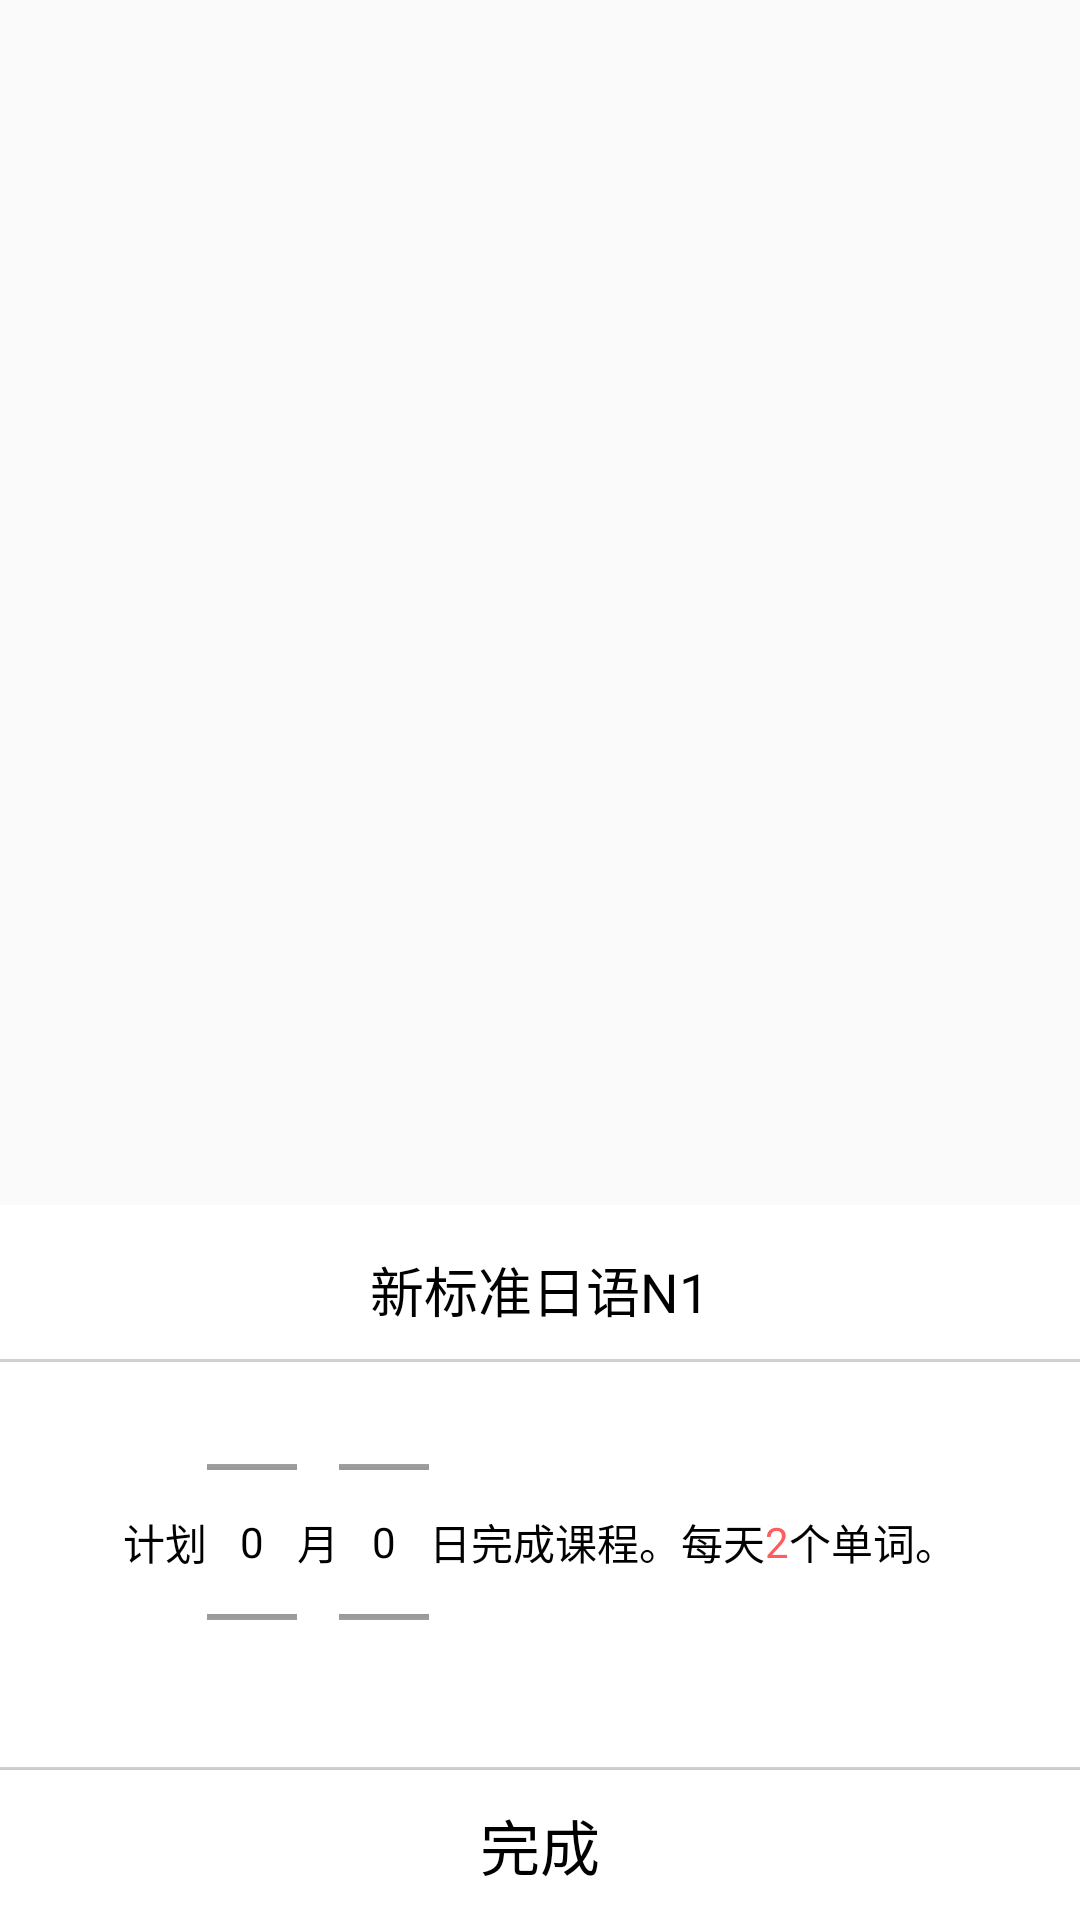

Layout XML and referenced resources for this Android screen:
<!-- AndroidManifest.xml: application theme AppTheme -->
<!-- res/layout/select_popup_view.xml -->
<?xml version="1.0" encoding="utf-8"?>
<RelativeLayout
    xmlns:android="http://schemas.android.com/apk/res/android"
    android:layout_width="fill_parent"
    android:layout_height="fill_parent">

    <RelativeLayout
        android:layout_width="fill_parent"
        android:layout_height="wrap_content"
        android:layout_alignParentBottom="true"
        android:background="@color/white"
        android:orientation="horizontal">

        <TextView
            android:id="@+id/select_popup_title"
            android:layout_width="wrap_content"
            android:layout_height="wrap_content"
            android:layout_alignParentTop="true"
            android:layout_centerHorizontal="true"
            android:layout_marginBottom="10dp"
            android:layout_marginTop="15dp"
            android:text="新标准日语N1"
            android:textColor="@android:color/black"
            android:textSize="18sp"/>

        <View
            android:id="@+id/view1"
            android:layout_width="match_parent"
            android:layout_height="1dp"
            android:layout_below="@+id/select_popup_title"
            android:background="@color/gray"/>

        <RelativeLayout
            android:id="@+id/relativeLayout1"
            android:layout_width="wrap_content"
            android:layout_height="wrap_content"
            android:layout_below="@+id/view1"
            android:layout_centerHorizontal="true"
            android:layout_margin="10dp">

            <TextView
                android:id="@+id/text1"
                android:layout_width="wrap_content"
                android:layout_height="wrap_content"
                android:layout_alignParentLeft="true"
                android:layout_centerVertical="true"
                android:text="计划"
                android:textColor="@android:color/black"/>

            <NumberPicker
                android:id="@+id/select_popup_month"
                android:layout_width="30dp"
                android:layout_height="100dp"
                android:layout_toRightOf="@+id/text1"
                android:focusable="true"
                android:focusableInTouchMode="true"/>

            <TextView
                android:id="@+id/text2"
                android:layout_width="wrap_content"
                android:layout_height="wrap_content"
                android:layout_centerVertical="true"
                android:layout_toRightOf="@+id/select_popup_month"
                android:text="月"
                android:textColor="@android:color/black"/>

            <NumberPicker
                android:id="@+id/select_popup_day"
                android:layout_width="30dp"
                android:layout_height="100dp"
                android:layout_toRightOf="@+id/text2"
                android:focusable="true"
                android:focusableInTouchMode="true"/>

            <TextView
                android:id="@+id/text3"
                android:layout_width="wrap_content"
                android:layout_height="wrap_content"
                android:layout_centerVertical="true"
                android:layout_toRightOf="@+id/select_popup_day"
                android:text="日完成课程。每天"
                android:textColor="@android:color/black"/>

            <TextView
                android:id="@+id/word_num"
                android:layout_width="wrap_content"
                android:layout_height="wrap_content"
                android:layout_centerVertical="true"
                android:layout_toRightOf="@+id/text3"
                android:text="2"
                android:textColor="@color/basic_color"/>

            <TextView
                android:id="@+id/text5"
                android:layout_width="wrap_content"
                android:layout_height="wrap_content"
                android:layout_centerVertical="true"
                android:layout_toRightOf="@id/word_num"
                android:text="个单词。"
                android:textColor="@android:color/black"/>

        </RelativeLayout>

        <View
            android:id="@+id/view2"
            android:layout_width="match_parent"
            android:layout_height="1dp"
            android:layout_below="@+id/relativeLayout1"
            android:layout_marginTop="15dp"
            android:background="@color/gray"/>

        <Button
            android:id="@+id/select_popup_ok"
            android:layout_width="match_parent"
            android:layout_height="50dp"
            android:layout_below="@+id/view2"
            android:background="@drawable/button_bg"
            android:text="完成"
            android:textColor="@android:color/black"
            android:textSize="20sp"/>

    </RelativeLayout>

</RelativeLayout>
<!-- resources referenced by this layout -->
<resources>
  <color name="basic_color">#ff5c5d</color>
  <color name="gray">#d3cfd1</color>
  <color name="white">#ffffff</color>
  <!-- drawable button_bg (drawable) -->
  <?xml version="1.0" encoding="utf-8"?>
  <selector xmlns:android="http://schemas.android.com/apk/res/android">
      <item android:state_pressed="true">
          <shape android:shape="rectangle">
              <solid android:color="#aaaaaa" />
          </shape>
      </item>
      <item android:state_focused="true">
          <shape android:shape="rectangle">
              <solid android:color="#aaaaaa" />
          </shape>
      </item>
      <item>
          <shape android:shape="rectangle">
              <solid android:color="#ffffff" />
          </shape>
      </item>
  </selector>
  <style name="AppTheme" parent="Theme.AppCompat.Light">
          
          <item name="android:textColorPrimary">@android:color/white</item>
  
          <item name="android:windowContentOverlay">@null</item>
          <item name="windowActionBar">false</item>
  
          <item name="android:windowAnimationStyle">@style/activityAnimation</item>
  
          <item name="android:editTextColor">@android:color/black</item>
  
          <item name="listPopupWindowStyle">@style/V7.ListPopupWindowStyle</item>
          <item name="android:textColor">#000000</item>
  
      </style>
  <style name="activityAnimation" parent="@android:style/Animation">
          <item name="android:activityOpenEnterAnimation">@anim/slide_bottom_in</item>
          <item name="android:activityOpenExitAnimation">@anim/slide_top_out</item>
          <item name="android:activityCloseExitAnimation">@anim/slide_bottom_out</item>
          <item name="android:activityCloseEnterAnimation">@anim/slide_top_in</item>
      </style>
  <style name="V7.ListPopupWindowStyle" parent="@style/Widget.AppCompat.ListPopupWindow">
          <item name="android:popupBackground">#ffffff</item>
      </style>
</resources>
